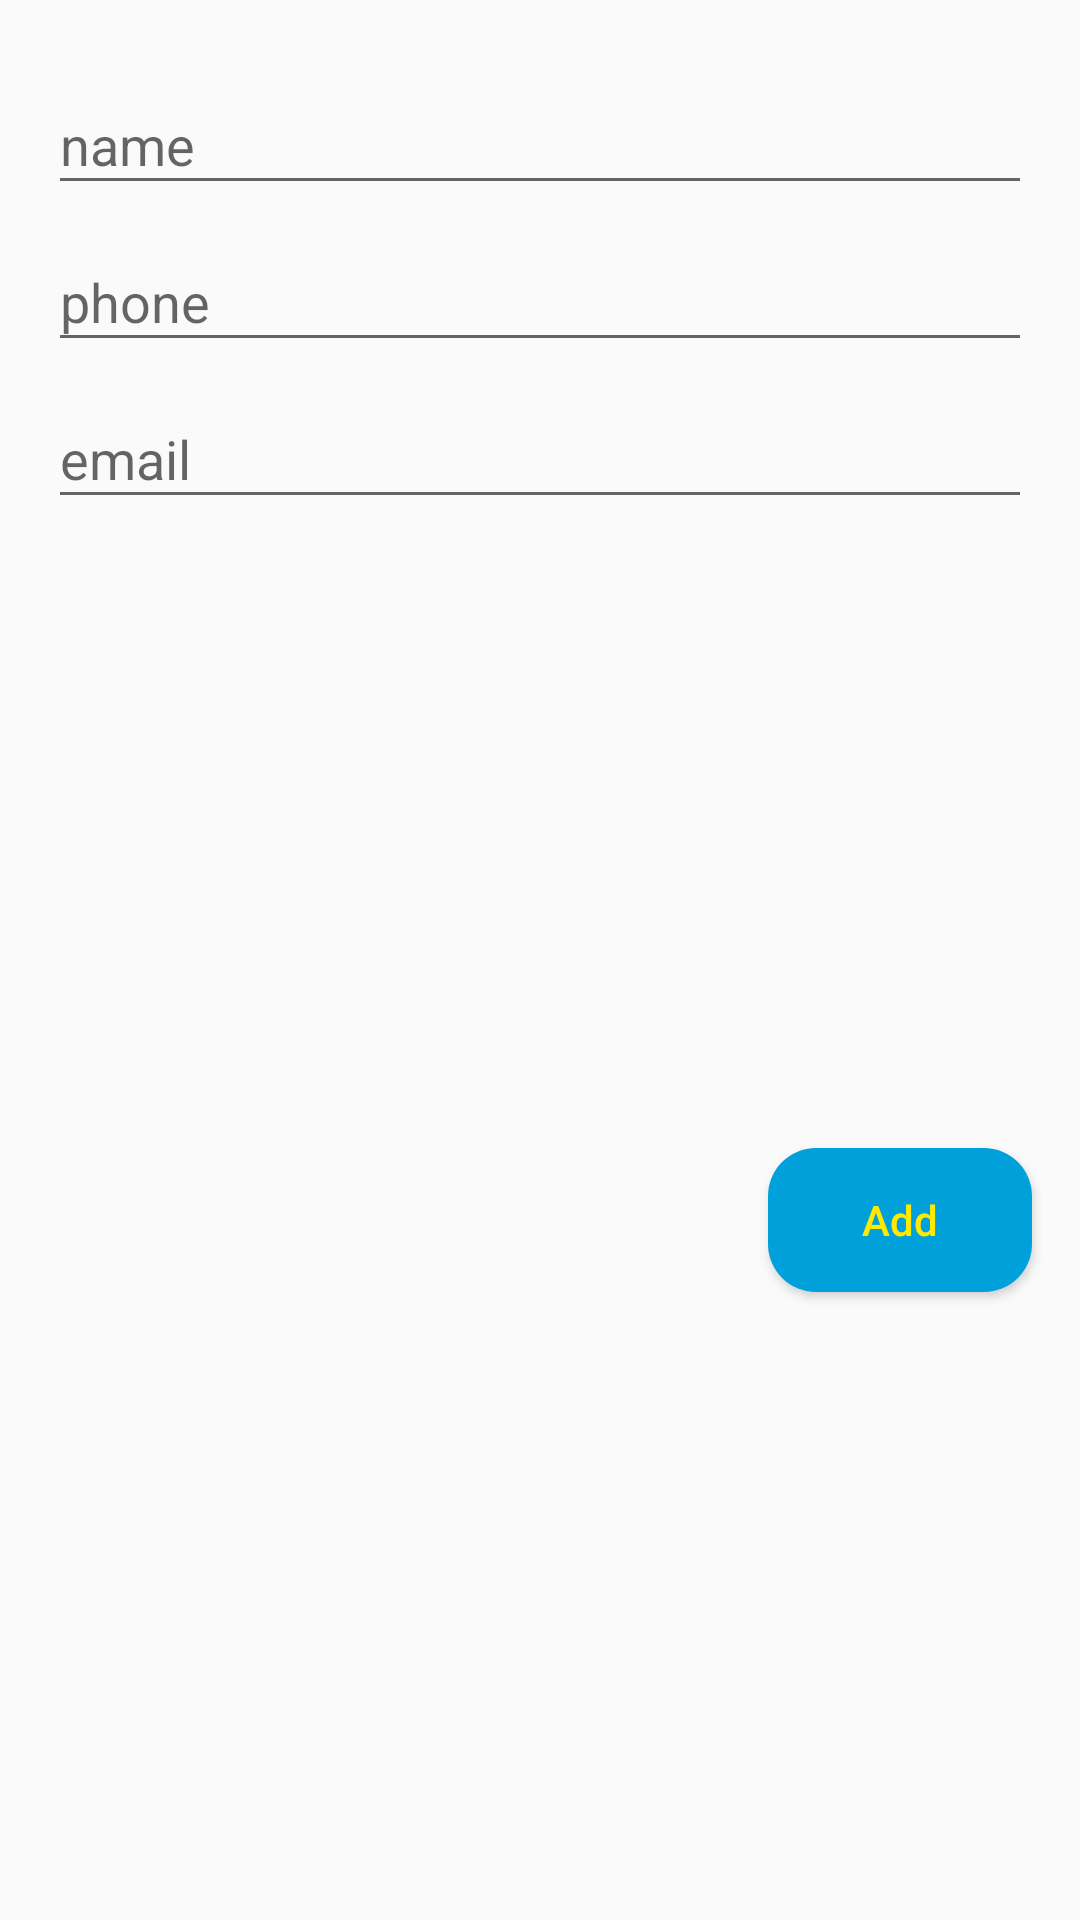

Produce the Android XML layout that renders to this screen, including the resource entries it uses.
<!-- AndroidManifest.xml: application theme AppTheme -->
<!-- res/layout/add_pass_dialog_form.xml -->
<?xml version="1.0" encoding="utf-8"?>
<androidx.constraintlayout.widget.ConstraintLayout
        xmlns:android="http://schemas.android.com/apk/res/android"
        xmlns:app="http://schemas.android.com/apk/res-auto"
        android:layout_width="match_parent"
        android:layout_height="wrap_content"
        >


    <com.google.android.material.textfield.TextInputLayout
            android:layout_width="match_parent"
            android:layout_height="wrap_content"
            app:layout_constraintTop_toTopOf="parent"
            app:layout_constraintEnd_toEndOf="parent"
            app:layout_constraintStart_toStartOf="parent"
            android:id="@+id/name_value"
            android:layout_marginTop="16dp"
            android:layout_marginStart="16dp"
            android:layout_marginEnd="16dp"
            app:layout_constraintWidth_min="300dp"
            >

        <com.google.android.material.textfield.TextInputEditText
                android:layout_width="match_parent"
                android:layout_height="wrap_content"
                android:hint="name"
                />
    </com.google.android.material.textfield.TextInputLayout>

    <com.google.android.material.textfield.TextInputLayout
            android:layout_width="match_parent"
            android:layout_height="wrap_content"
            app:layout_constraintTop_toBottomOf="@+id/name_value"
            app:layout_constraintEnd_toEndOf="parent"
            app:layout_constraintStart_toStartOf="parent"
            android:id="@+id/phone_value"
            android:layout_marginStart="16dp"
            android:layout_marginEnd="16dp"
            >

        <com.google.android.material.textfield.TextInputEditText
                android:layout_width="match_parent"
                android:layout_height="wrap_content"
                android:hint="phone"
                android:inputType="phone"
                />
    </com.google.android.material.textfield.TextInputLayout>

    <com.google.android.material.textfield.TextInputLayout
            android:layout_width="match_parent"
            android:layout_height="wrap_content"
            app:layout_constraintTop_toBottomOf="@+id/phone_value"
            app:layout_constraintEnd_toEndOf="parent"
            app:layout_constraintStart_toStartOf="parent"
            android:id="@+id/email_value"
            android:layout_marginStart="16dp"
            android:layout_marginEnd="16dp"
            >

        <com.google.android.material.textfield.TextInputEditText
                android:layout_width="match_parent"
                android:layout_height="wrap_content"
                android:hint="email"
                android:inputType="textEmailAddress"
                />
    </com.google.android.material.textfield.TextInputLayout>

    <Button
            android:text="Add"
            android:layout_width="wrap_content"
            android:layout_height="wrap_content"
            android:id="@+id/add_pass"
            app:layout_constraintTop_toBottomOf="@+id/email_value"
            app:layout_constraintBottom_toBottomOf="parent"
            app:layout_constraintEnd_toEndOf="parent"
            app:layout_constraintStart_toStartOf="parent"
            android:layout_marginTop="16dp"
            android:layout_marginBottom="16dp"
            android:layout_margin="@dimen/di_16"
            android:textAllCaps="false"
            android:textSize="14sp"
            android:textColor="@color/yellow"
            android:background="@drawable/bt_bg"
            app:layout_constraintWidth_max="300dp"
            app:layout_constraintHorizontal_bias="1.0"
            android:layout_marginEnd="16dp"
            />
</androidx.constraintlayout.widget.ConstraintLayout>
<!-- resources referenced by this layout -->
<resources>
  <color name="yellow">#FFE900</color>
  <dimen name="di_16">16dp</dimen>
  <!-- drawable bt_bg (drawable) -->
  <?xml version="1.0" encoding="utf-8"?>
  <selector xmlns:android="http://schemas.android.com/apk/res/android">
      <item>
          <shape>
              <corners android:radius="@dimen/di_16"
                      />
              <solid android:color="@color/colorPrimary"/>
          </shape>
      </item>
  </selector>
  <style name="AppTheme" parent="Theme.AppCompat.Light.DarkActionBar">
          
          <item name="colorPrimary">@color/colorPrimary</item>
          <item name="colorPrimaryDark">@color/colorPrimaryDark</item>
          <item name="colorAccent">@color/colorAccent</item>
      </style>
  <color name="colorPrimary">#00A0DB</color>
  <color name="colorPrimaryDark">#362A83</color>
  <color name="colorAccent">#A01F80</color>
</resources>
